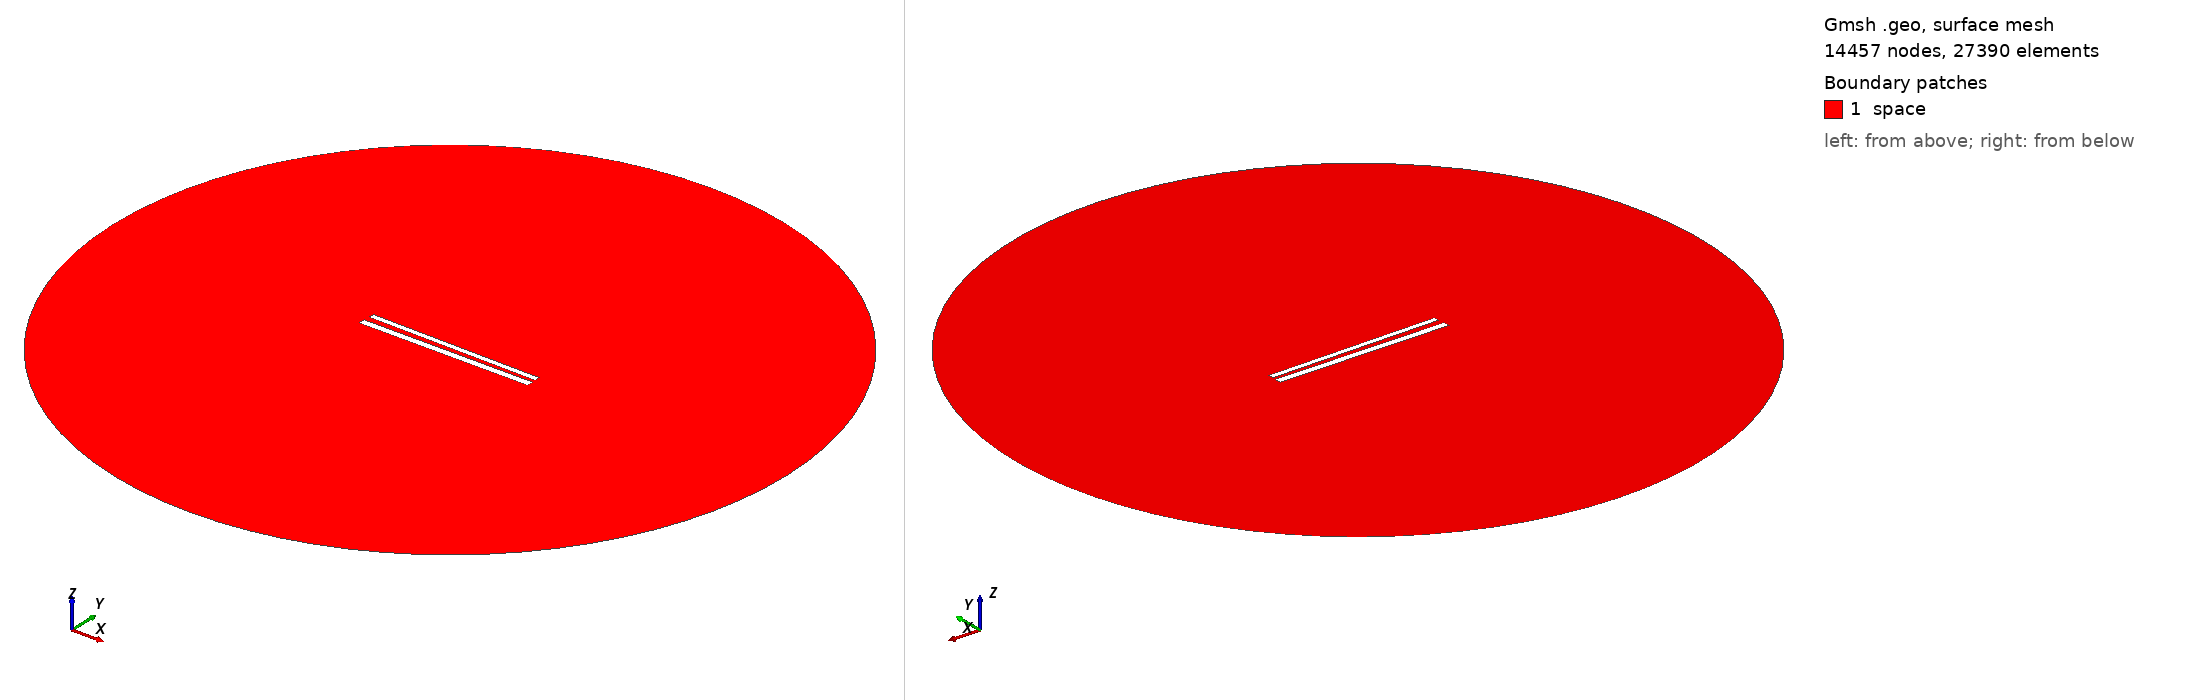

Gmsh geometry script, surface-meshed: 14457 nodes, 27390 surface elements. Boundary patches (legend numbers): 1 space. Left view from above one corner, right view from below the opposite corner. Legend entries are the model's physical surfaces. The drawing asked Gmsh for element sizes between 1% and 20% of the model's largest extent; the script's own settings can give other sizes.

=== 489.geo (drawn) ===
// Set the geometry kernel
SetFactory("OpenCASCADE");

//---------------------------------------
// Rectangles
//---------------------------------------

// Rectangle 1 (top)
Point(1) = {-49.67777777777778, 1.5166666666666666, 0, 1.0};
Point(2) = {49.67777777777778, 1.5166666666666666, 0, 1.0};
Point(3) = {49.67777777777778, 4.872222222222223, 0, 1.0};
Point(4) = {-49.67777777777778, 4.872222222222223, 0, 1.0};

Line(1) = {1, 2};
Line(2) = {2, 3};
Line(3) = {3, 4};
Line(4) = {4, 1};

Line Loop(1) = {1, 2, 3, 4};
Plane Surface(1) = {1};

Rotate { {0, 0, 1}, {0,  1.1944444444444444,  0}, -0.014 } {
  Surface{1};
}

// Rectangle 2 (bottom)
Point(5) = {-50,-1.1944444444444444, 0, 1.0};
Point(6) = { 50,-1.1944444444444444, 0, 1.0};
Point(7) = { 50,-5.194444444444445, 0, 1.0};
Point(8) = {-50,-5.194444444444445, 0, 1.0};

Line(5) = {5, 6};
Line(6) = {6, 7};
Line(7) = {7, 8};
Line(8) = {8, 5};

Line Loop(2) = {5, 6, 7, 8};
Plane Surface(2) = {2}; 


//---------------------------------------
// Circle
//---------------------------------------

// Define points
Point(9) = {0, 0, 0};        // Center
Point(10) = {200, 0, 0};     // Start point
Point(11) = {0, 200, 0};     // 90 degrees
Point(12) = {-200, 0, 0};    // 180 degrees
Point(13) = {0, -200, 0};    // 270 degrees

// Define circle arcs (each needs start, center, end)
Circle(9) = {10, 9, 11};
Circle(10) = {11, 9, 12};
Circle(11) = {12, 9, 13};
Circle(12) = {13, 9, 10};

// Define curve loop and surface if needed
Curve Loop(3) = {9, 10, 11, 12};
Surface(3) = {3};

// Subtract Rectangles from Circle
BooleanDifference{ Surface{3}; Delete; }{ Surface{1}; Surface{2}; Delete; }

//---------------------------------------
// Transfinite Lines and Surface
//---------------------------------------
r = 7;
Transfinite Line {1, 3} = 50*r Using Progression 1;
Transfinite Line {2, 4} = 2*r Using Progression 1;
Transfinite Line {5, 7} = 50*r Using Progression 1;
Transfinite Line {6, 8} = 2*r Using Progression 1;
Transfinite Line {9, 10, 11, 12} = 20 Using Progression 1;

//---------------------------------------
// Define Physical Groups
//---------------------------------------                

//--- Physical Curves
// Physical groups for boundaries
Physical Line("force_segment", 10) = {1};
Physical Line("upper_plate", 11) = {2, 3, 4};
Physical Line("lower_plate", 12) = {5, 6, 7, 8};
Physical Line("boundary", 20) = {9, 10, 11, 12};

//--- Physical Surfaces
Physical Surface("space", 30) = {3};

//---------------------------------------
// 6. Generate the Mesh
//---------------------------------------
Mesh 2;  // 2D mesh generation
